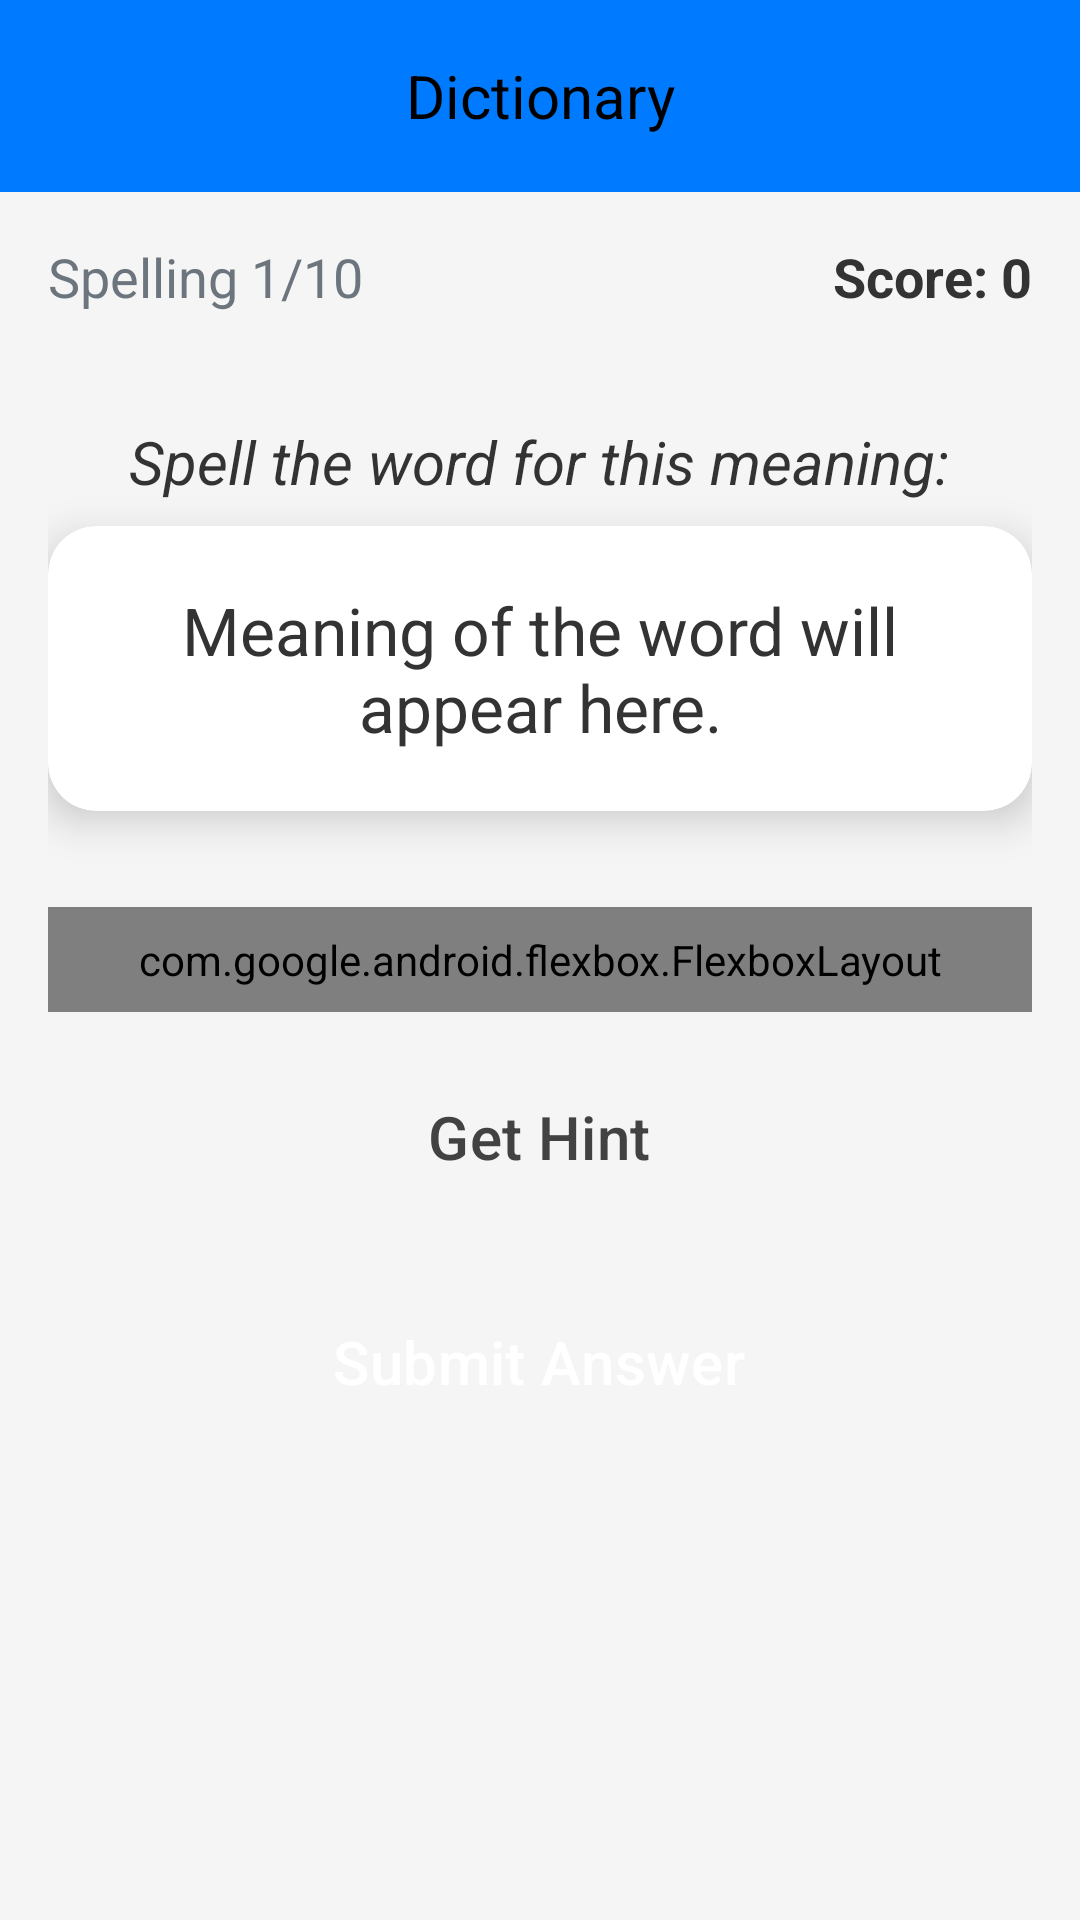

Here is an Android app screen rendered from its layout file. Give the layout XML and the strings, colors and styles it references.
<!-- AndroidManifest.xml: application theme Theme.PersonalDictionary -->
<!-- res/layout/activity_spelling_quiz.xml -->
<?xml version="1.0" encoding="utf-8"?>
<androidx.constraintlayout.widget.ConstraintLayout
    xmlns:android="http://schemas.android.com/apk/res/android"
    xmlns:app="http://schemas.android.com/apk/res-auto"
    xmlns:tools="http://schemas.android.com/tools"
    android:layout_width="match_parent"
    android:layout_height="match_parent"
    android:background="@color/quiz_light_background"
    tools:context=".activities.SpellingQuizActivity">

    <include
        android:id="@+id/toolbar"
        layout="@layout/toolbar_main"
        android:layout_width="0dp"
        android:layout_height="wrap_content"
        app:layout_constraintTop_toTopOf="parent"
        app:layout_constraintStart_toStartOf="parent"
        app:layout_constraintEnd_toEndOf="parent" />

    <ScrollView
        android:layout_width="0dp"
        android:layout_height="0dp"
        app:layout_constraintTop_toBottomOf="@+id/toolbar"
        app:layout_constraintBottom_toBottomOf="parent"
        app:layout_constraintStart_toStartOf="parent"
        app:layout_constraintEnd_toEndOf="parent">

        <LinearLayout
            android:layout_width="match_parent"
            android:layout_height="wrap_content"
            android:orientation="vertical"
            android:gravity="center_horizontal"
            android:padding="16dp">

            <LinearLayout
                android:id="@+id/topBarSpelling"
                android:layout_width="match_parent"
                android:layout_height="wrap_content"
                android:orientation="horizontal"
                android:gravity="center_vertical"
                android:layout_marginBottom="20dp">

                <TextView
                    android:id="@+id/tvSpellingQuestionCounter"
                    android:layout_width="0dp"
                    android:layout_height="wrap_content"
                    android:layout_weight="1"
                    android:text="@string/spelling_progress"
                    android:textSize="18sp"
                    android:textColor="@color/quiz_text_muted" />
                <TextView
                    android:id="@+id/tvSpellingScore"
                    android:layout_width="wrap_content"
                    android:layout_height="wrap_content"
                    android:text="@string/score_progress"
                    android:textSize="18sp"
                    android:textStyle="bold"
                    android:textColor="@color/quiz_text_primary" />
            </LinearLayout>
            <TextView
                android:id="@+id/tvSpellingInstruction"
                android:layout_width="wrap_content"
                android:layout_height="wrap_content"
                android:text="@string/spell_word_instruction"
                android:textSize="20sp"
                android:textStyle="italic"
                android:layout_marginTop="16dp"
                android:textColor="@color/quiz_text_primary"
                android:gravity="center" />
            <androidx.cardview.widget.CardView
                android:id="@+id/spellingMeaningCard"
                android:layout_width="match_parent"
                android:layout_height="wrap_content"
                android:layout_marginTop="8dp"
                app:cardBackgroundColor="@color/quiz_card_background"
                app:cardCornerRadius="16dp"
                app:cardElevation="8dp"
                app:contentPadding="20dp">
                <TextView
                    android:id="@+id/tvSpellingChallengeMeaning"
                    android:layout_width="match_parent"
                    android:layout_height="wrap_content"
                    android:text="@string/meaning_placeholder"
                    android:textSize="22sp"
                    android:textStyle="normal"
                    android:gravity="center"
                    android:textColor="@color/quiz_text_primary" />
            </androidx.cardview.widget.CardView>

            <com.google.android.flexbox.FlexboxLayout
                android:id="@+id/llLetterBoxesContainer"
                android:layout_width="match_parent"
                android:layout_height="wrap_content"
                android:layout_marginTop="32dp"
                android:paddingStart="4dp"
                android:paddingEnd="4dp"
                android:background="@drawable/edittext_background_quiz"
                app:flexWrap="wrap"
                app:justifyContent="center"
                app:alignItems="center">
            </com.google.android.flexbox.FlexboxLayout>
            <Button
                android:id="@+id/btnSpellingHint"
                android:layout_width="wrap_content"
                android:layout_height="wrap_content"
                android:text="@string/get_hint"
                android:textSize="20sp"
                android:paddingLeft="40dp"
                android:paddingRight="40dp"
                android:paddingTop="12dp"
                android:paddingBottom="12dp"
                android:layout_marginTop="16dp"
                android:backgroundTint="@color/quiz_hint_button_bg_soft"
                android:textColor="@color/quiz_hint_button_text_dark"
                android:elevation="6dp"
                app:cornerRadius="8dp"
                android:visibility="visible" />
            <Button
                android:id="@+id/btnSpellingSubmit"
                android:layout_width="wrap_content"
                android:layout_height="wrap_content"
                android:text="@string/submit_answer"
                android:textSize="20sp"
                android:paddingLeft="40dp"
                android:paddingRight="40dp"
                android:paddingTop="12dp"
                android:paddingBottom="12dp"
                android:layout_marginTop="24dp"
                android:backgroundTint="@color/quiz_button_bg"
                android:textColor="@color/quiz_button_text"
                android:elevation="6dp"
                app:cornerRadius="8dp" />
            <TextView
                android:id="@+id/tvSpellingFeedback"
                android:layout_width="wrap_content"
                android:layout_height="wrap_content"
                android:text=""
                android:textSize="20sp"
                android:gravity="center_horizontal"
                android:textStyle="italic"
                android:layout_marginTop="16dp"
                android:visibility="invisible" />
            <Button
                android:id="@+id/btnSpellingNext"
                android:layout_width="wrap_content"
                android:layout_height="wrap_content"
                android:text="@string/next_word"
                android:textSize="20sp"
                android:paddingLeft="40dp"
                android:paddingRight="40dp"
                android:paddingTop="12dp"
                android:paddingBottom="12dp"
                android:layout_marginTop="24dp"
                android:backgroundTint="@color/quiz_button_bg"
                android:textColor="@color/quiz_button_text"
                android:elevation="6dp"
                app:cornerRadius="24dp"
                android:visibility="invisible" />
        </LinearLayout>
    </ScrollView>
</androidx.constraintlayout.widget.ConstraintLayout>
<!-- res/layout/toolbar_main.xml (included above) -->
<androidx.appcompat.widget.Toolbar
    xmlns:android="http://schemas.android.com/apk/res/android"
    xmlns:app="http://schemas.android.com/apk/res-auto"
    android:layout_width="match_parent"
    android:layout_height="?attr/actionBarSize"
    android:background="?attr/colorPrimary"
    app:layout_scrollFlags="scroll|enterAlways">
    <TextView
        android:id="@+id/toolbar_title"
        android:layout_width="wrap_content"
        android:layout_height="wrap_content"
        android:text="@string/in_app_name"
        android:textColor="@color/black"
        android:textSize="20sp"
        android:layout_gravity="center" />
</androidx.appcompat.widget.Toolbar>
<!-- resources referenced by this layout -->
<resources>
  <color name="black">#FF000000</color>
  <color name="quiz_button_bg">@color/primaryColor</color>
  <color name="quiz_button_text">@color/white</color>
  <color name="quiz_card_background">@color/white</color>
  <color name="quiz_hint_button_bg_soft">#FFFDE7</color>
  <color name="quiz_hint_button_text_dark">#424242</color>
  <color name="quiz_light_background">@color/backgroundColor</color>
  <color name="quiz_text_muted">@color/secondaryTextColor</color>
  <color name="quiz_text_primary">@color/textColor</color>
  <!-- drawable edittext_background_quiz (drawable) -->
  <?xml version="1.0" encoding="utf-8"?>
  <shape xmlns:android="http://schemas.android.com/apk/res/android"
      android:shape="rectangle">
      <solid android:color="@android:color/white"/>
      <corners android:radius="8dp"/>
      <stroke android:width="2dp" android:color="@color/quiz_text_muted"/>
      <padding android:left="8dp" android:top="8dp" android:right="8dp" android:bottom="8dp"/>
  </shape>
  <string name="get_hint">Get Hint</string>
  <string name="in_app_name">Dictionary</string>
  <string name="meaning_placeholder">Meaning of the word will appear here.</string>
  <string name="next_word">Next Word</string>
  <string name="score_progress">Score: 0</string>
  <string name="spell_word_instruction">Spell the word for this meaning:</string>
  <string name="spelling_progress">Spelling 1/10</string>
  <string name="submit_answer">Submit Answer</string>
  <style name="Theme.PersonalDictionary" parent="Base.Theme.PersonalDictionary" />
  <color name="primaryColor">#007BFF</color>
  <color name="white">#FFFFFFFF</color>
  <color name="backgroundColor">#F5F5F5</color>
  <color name="secondaryTextColor">#6C757D</color>
  <color name="textColor">#333333</color>
  <style name="Base.Theme.PersonalDictionary" parent="Theme.Material3.DayNight.NoActionBar">
          <item name="android:statusBarColor">@color/black</item>
          <item name="colorPrimary">@color/primaryColor</item>
          <item name="colorPrimaryDark">@color/primaryDarkColor</item>
          <item name="colorPrimaryVariant">@color/primaryVariant</item>
          <item name="android:windowBackground">@color/backgroundColor</item>
          <item name="android:textColorPrimary">@color/textColor</item>
          <item name="android:textColorSecondary">@color/secondaryTextColor</item>
          <item name="buttonStyle">@style/Widget.Material3.Button.Custom</item>
          <item name="colorAccent">@color/primaryVariant</item>
      </style>
  <color name="primaryDarkColor">#333333</color>
  <color name="primaryVariant">#28A745</color>
  <style name="Widget.Material3.Button.Custom" parent="Widget.Material3.Button">
          <item name="android:textColor">#FFFFFF</item>
          <item name="android:backgroundTint">@color/buttonColor</item>
      </style>
  <color name="buttonColor">#66AFFF</color>
</resources>
